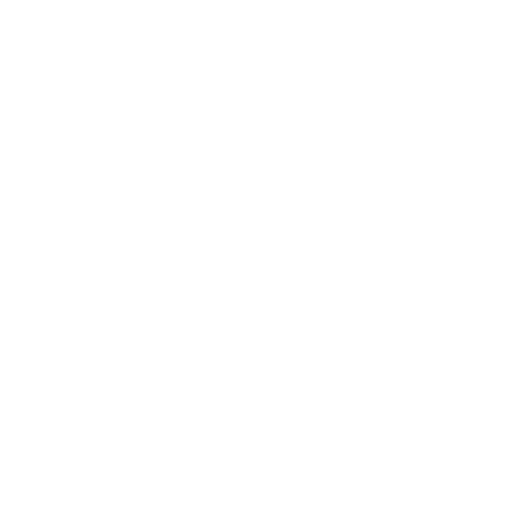
t = 0.00 s
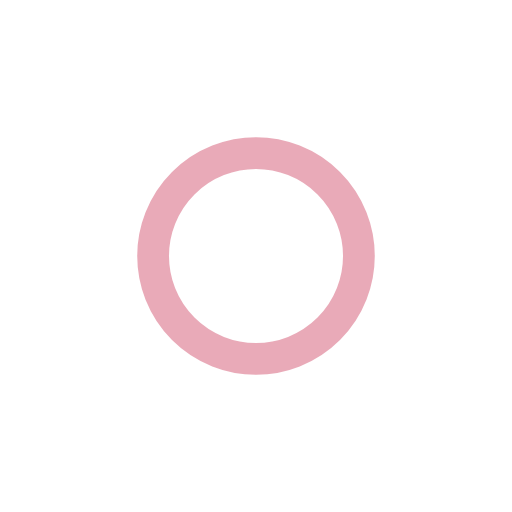
t = 0.50 s
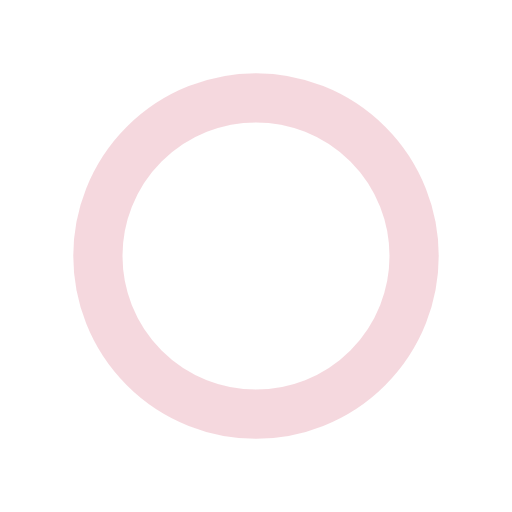
t = 1.00 s
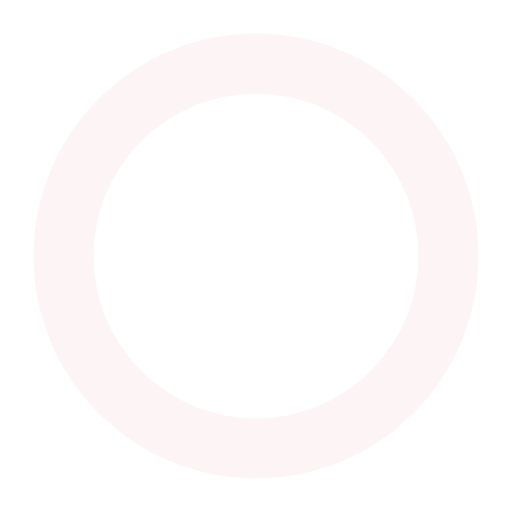
t = 1.50 s

The animated SVG that drew these frames (rendered in a browser with its animation timeline set to each time). Animation: 3 SMIL elements (animate=3); one cycle of 2.00 s, repeats indefinitely.

<svg xmlns='http://www.w3.org/2000/svg' viewBox='0 0 200 200'><circle fill='none' stroke-opacity='1' stroke='#D35773' stroke-width='.5' cx='100' cy='100' r='0'><animate attributeName='r' calcMode='spline' dur='2' values='1;80' keyTimes='0;1' keySplines='0 .2 .5 1' repeatCount='indefinite'></animate><animate attributeName='stroke-width' calcMode='spline' dur='2' values='0;25' keyTimes='0;1' keySplines='0 .2 .5 1' repeatCount='indefinite'></animate><animate attributeName='stroke-opacity' calcMode='spline' dur='2' values='1;0' keyTimes='0;1' keySplines='0 .2 .5 1' repeatCount='indefinite'></animate></circle></svg>
